Run: headless pygame with SDL's dummy video driver; simulated clock (each Clock.tick advances the game by its frame time, no real sleeping); random seed 0; keys injected as events and as key.get_pressed() state; mouse plan: one left click at the window centre at the start of phase 2, then a move to the lower-right quarter at the start of phase 3.
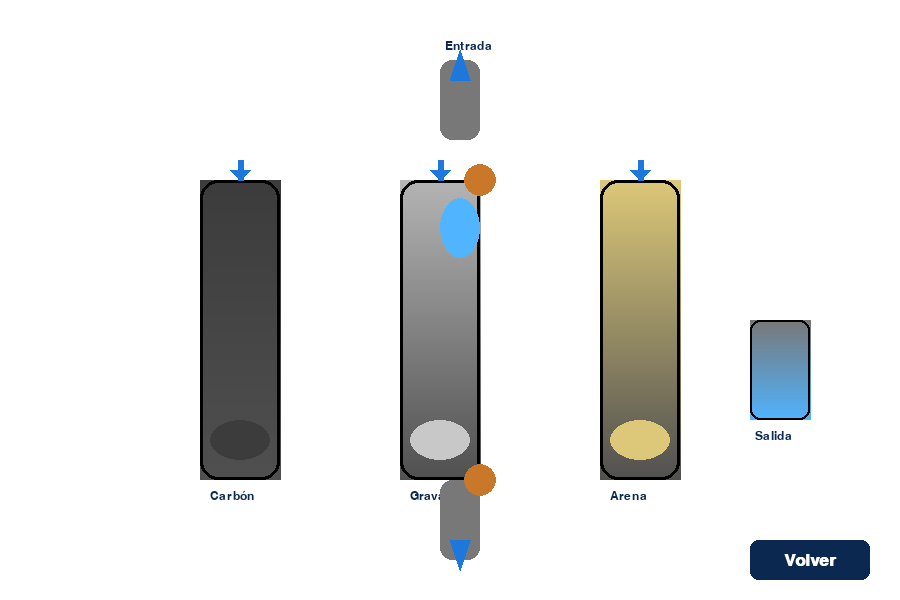
Frame 1 of 4 · flips 1–60 · no input
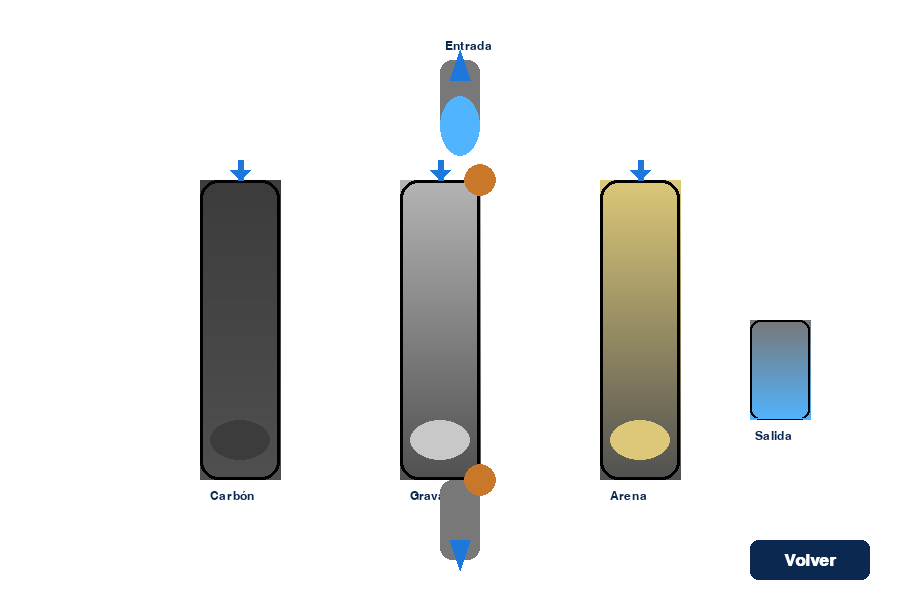
Frame 2 of 4 · flips 61–180 · clicked the window centre · tapped SPACE, RETURN · held RIGHT (→), D
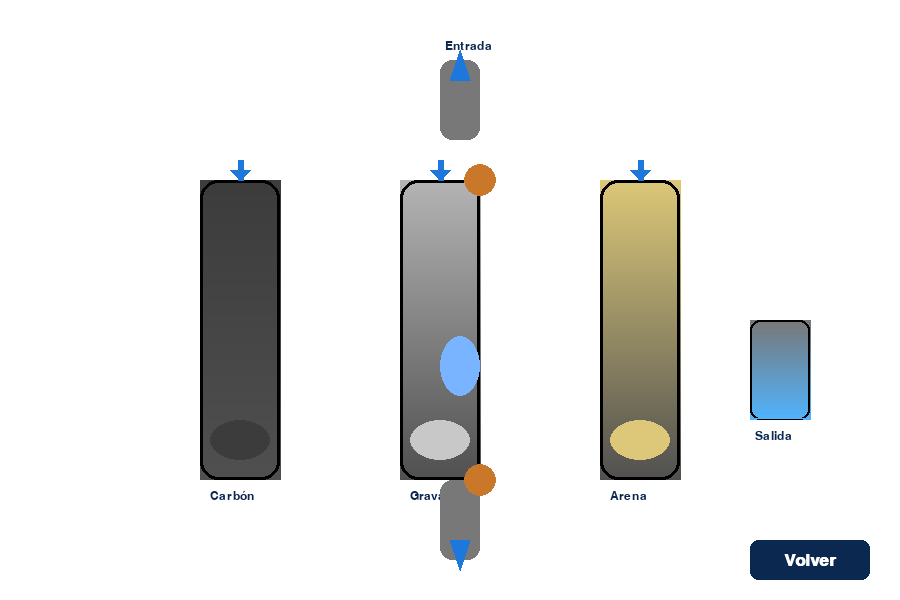
Frame 3 of 4 · flips 181–300 · moved the mouse to the lower-right quarter · held DOWN (↓), S
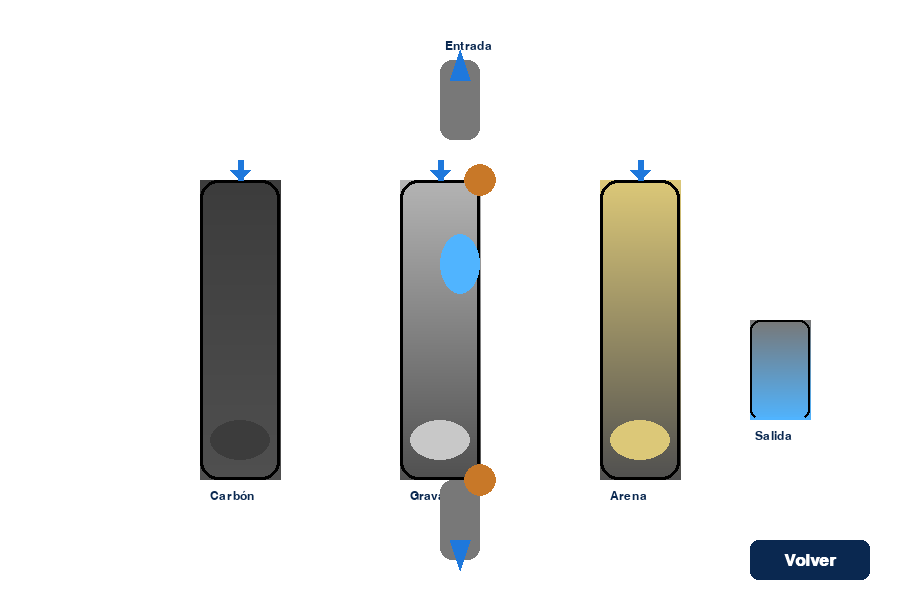
Frame 4 of 4 · flips 301–420 · held LEFT (←), A, UP (↑), W

The pygame program that drew these frames:

import pygame, sys
pygame.init()
screen = pygame.display.set_mode((900, 600))
clock = pygame.time.Clock()
font = pygame.font.SysFont('arial', 26, bold=True)
font_small = pygame.font.SysFont('arial', 18)

AZUL = (30, 120, 220)
AZUL_OSCURO = (10, 40, 80)
ARENA = (220, 200, 120)
CARBON = (60, 60, 60)
GRAVA = (180, 180, 180)
AGUA = (80, 180, 255)
BLANCO = (255, 255, 255)
NEGRO = (0,0,0)
BOTON = AZUL_OSCURO

# Gradiente simulado
def gradiente_rect(surface, rect, color1, color2, vertical=True):
    x, y, w, h = rect
    for i in range(h if vertical else w):
        ratio = i / (h if vertical else w)
        r = int(color1[0] * (1 - ratio) + color2[0] * ratio)
        g = int(color1[1] * (1 - ratio) + color2[1] * ratio)
        b = int(color1[2] * (1 - ratio) + color2[2] * ratio)
        if vertical:
            pygame.draw.line(surface, (r, g, b), (x, y + i), (x + w, y + i))
        else:
            pygame.draw.line(surface, (r, g, b), (x + i, y), (x + i, y + h))

gota_y = 80
tanque_nivel = 0

while True:
    screen.fill(BLANCO)
    # Tubería superior
    pygame.draw.rect(screen, (120,120,120), (440, 60, 40, 80), border_radius=12)
    # Flecha entrada
    pygame.draw.polygon(screen, AZUL, [(460, 50), (470, 80), (450, 80)])
    # Columnas de filtrado
    for idx, (x, color, label) in enumerate([(200, CARBON, 'Carbón'), (400, GRAVA, 'Grava'), (600, ARENA, 'Arena')]):
        gradiente_rect(screen, (x, 180, 80, 300), color, (80,80,80))
        pygame.draw.rect(screen, NEGRO, (x, 180, 80, 300), 3, border_radius=18)
        # Material
        mat_color = (60,60,60) if idx==0 else (200,200,200) if idx==1 else (220,200,120)
        pygame.draw.ellipse(screen, mat_color, (x+10, 420, 60, 40))
        # Etiqueta
        label_surf = font_small.render(label, True, AZUL_OSCURO)
        screen.blit(label_surf, (x+10, 490))
    # Tubería inferior
    pygame.draw.rect(screen, (120,120,120), (440, 480, 40, 80), border_radius=12)
    # Flecha salida
    pygame.draw.polygon(screen, AZUL, [(460, 570), (470, 540), (450, 540)])
    # Válvulas
    pygame.draw.circle(screen, (200, 120, 40), (480, 180), 16)
    pygame.draw.circle(screen, (200, 120, 40), (480, 480), 16)
    # Gota animada
    color_gota = AGUA if gota_y < 250 else (120,180,255) if gota_y < 400 else (180,220,255)
    pygame.draw.ellipse(screen, color_gota, (440, gota_y, 40, 60))
    if gota_y < 420:
        gota_y += 2
    else:
        if tanque_nivel < 100:
            tanque_nivel += 1.5
        gota_y = 80
    # Tanque de salida
    gradiente_rect(screen, (750, 320, 60, 100), (120,120,120), (80,180,255))
    pygame.draw.rect(screen, NEGRO, (750, 320, 60, 100), 2, border_radius=10)
    pygame.draw.rect(screen, AGUA, (755, 420-tanque_nivel, 50, tanque_nivel), border_radius=8)
    # Etiquetas
    screen.blit(font_small.render("Entrada", True, AZUL_OSCURO), (445, 40))
    screen.blit(font_small.render("Salida", True, AZUL_OSCURO), (755, 430))
    # Flechas de flujo
    for i in range(3):
        pygame.draw.line(screen, AZUL, (240+200*i, 160), (240+200*i, 180), 6)
        pygame.draw.polygon(screen, AZUL, [(240+200*i, 180), (250+200*i, 170), (230+200*i, 170)])
    # Botón Volver
    volver_rect = pygame.Rect(750, 540, 120, 40)
    pygame.draw.rect(screen, BOTON, volver_rect, border_radius=8)
    text = font.render("Volver", True, (255, 255, 255))
    text_rect = text.get_rect(center=volver_rect.center)
    screen.blit(text, text_rect)
    for event in pygame.event.get():
        if event.type == pygame.QUIT:
            pygame.quit(); sys.exit()
        if event.type == pygame.KEYDOWN and event.key == pygame.K_ESCAPE:
            pygame.quit(); sys.exit()
        if event.type == pygame.MOUSEBUTTONDOWN:
            if volver_rect.collidepoint(event.pos):
                pygame.quit(); sys.exit()
    pygame.display.flip()
    clock.tick(60)
pygame.quit()
sys.exit()
